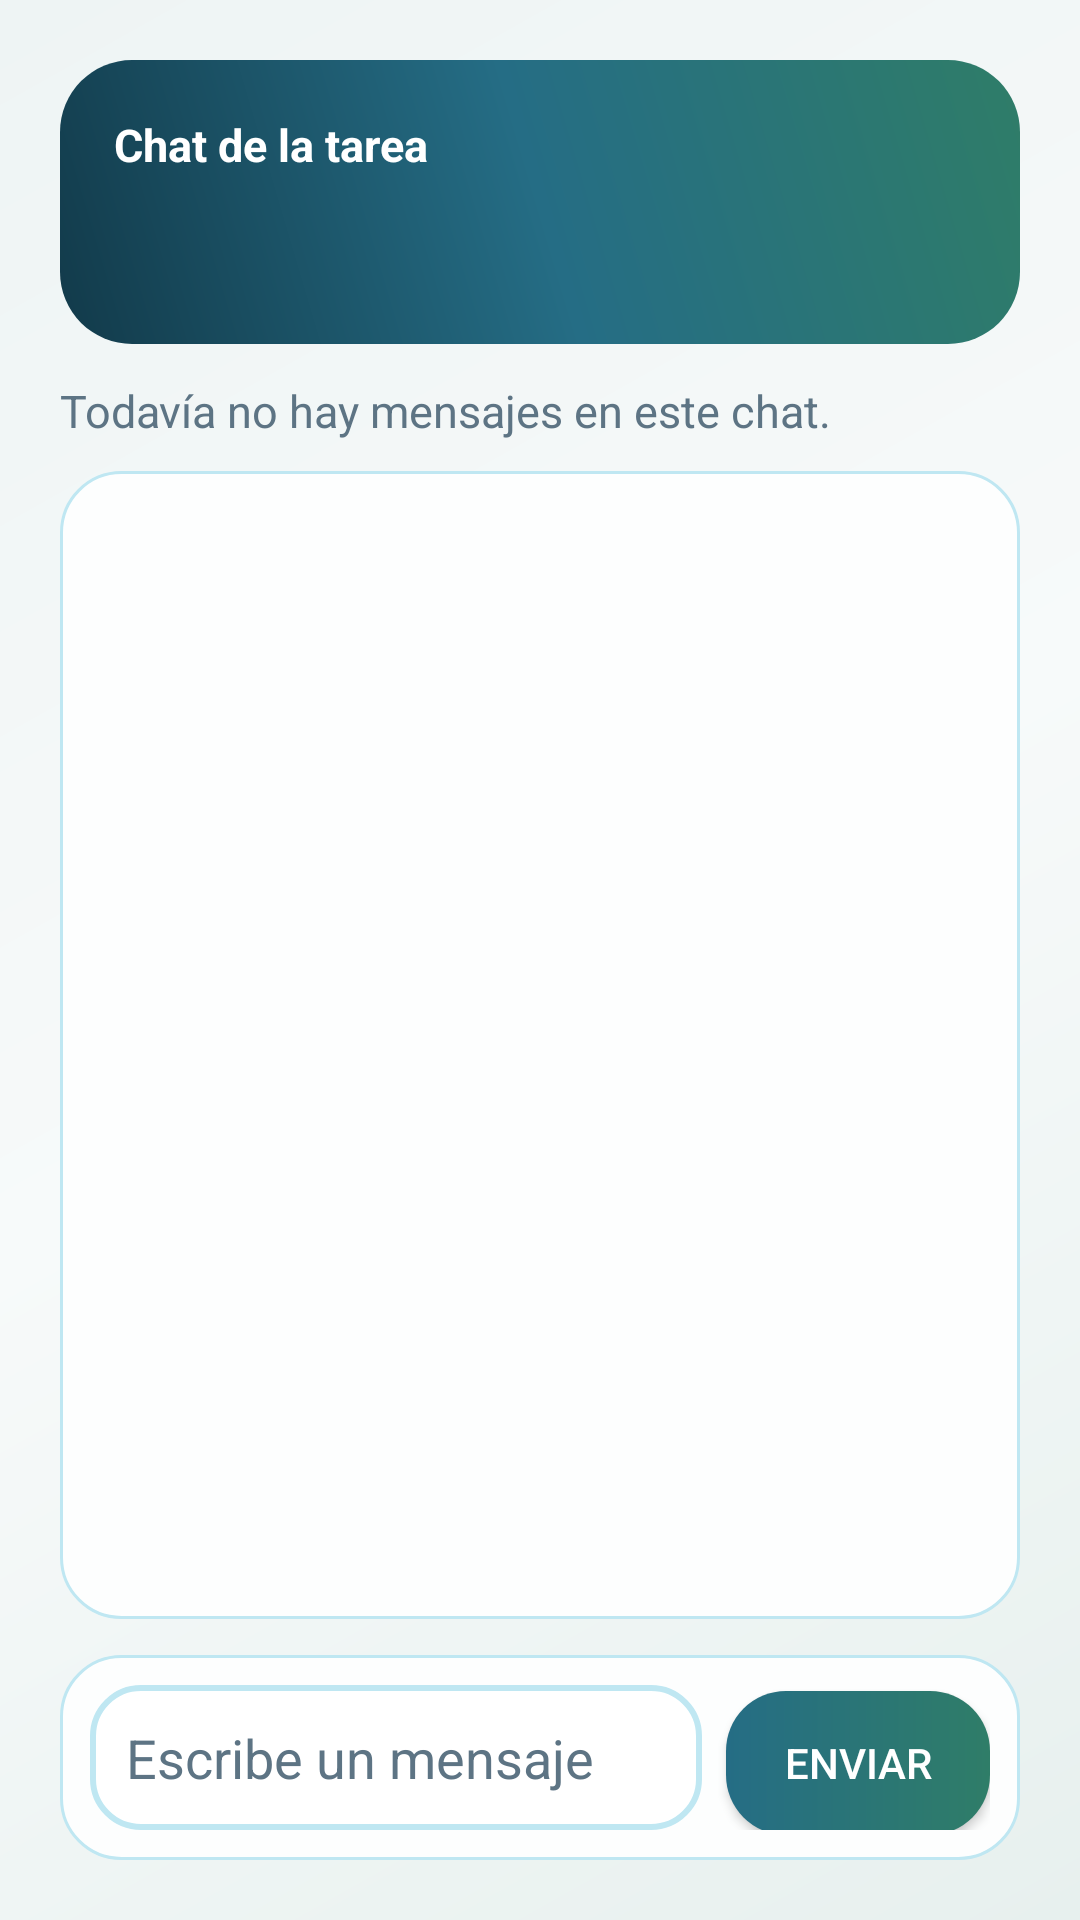

Layout XML and referenced resources for this Android screen:
<!-- AndroidManifest.xml: application theme Theme.APPNueva -->
<!-- res/layout/activity_chat.xml -->
<?xml version="1.0" encoding="utf-8"?>
<LinearLayout xmlns:android="http://schemas.android.com/apk/res/android"
    xmlns:app="http://schemas.android.com/apk/res-auto"
    android:id="@+id/raizChat"
    android:layout_width="match_parent"
    android:layout_height="match_parent"
    android:background="@drawable/fondo_pantalla_degradado"
    android:orientation="vertical"
    android:padding="20dp">

    <LinearLayout
        android:layout_width="match_parent"
        android:layout_height="wrap_content"
        android:background="@drawable/fondo_cabecera"
        android:orientation="vertical"
        android:padding="18dp">

        <TextView
            android:layout_width="match_parent"
            android:layout_height="wrap_content"
            android:text="@string/titulo_chat"
            android:textColor="@color/white"
            android:textSize="15sp"
            android:textStyle="bold" />

        <TextView
            android:id="@+id/textoTituloChat"
            android:layout_width="match_parent"
            android:layout_height="wrap_content"
            android:layout_marginTop="6dp"
            android:textColor="@color/white"
            android:textSize="24sp"
            android:textStyle="bold" />
    </LinearLayout>

    <TextView
        android:id="@+id/textoSinMensajes"
        android:layout_width="match_parent"
        android:layout_height="wrap_content"
        android:layout_marginTop="12dp"
        android:text="@string/sin_mensajes"
        android:textColor="@color/texto_secundario"
        android:textSize="15sp" />

    <ListView
        android:id="@+id/listaMensajes"
        android:layout_width="match_parent"
        android:layout_height="0dp"
        android:layout_marginTop="10dp"
        android:layout_weight="1"
        android:background="@drawable/fondo_tarjeta"
        android:dividerHeight="8dp"
        android:padding="10dp" />

    <LinearLayout
        android:layout_width="match_parent"
        android:layout_height="wrap_content"
        android:layout_marginTop="12dp"
        android:background="@drawable/fondo_tarjeta"
        android:orientation="horizontal"
        android:padding="10dp">

        <EditText
            android:id="@+id/campoMensaje"
            android:layout_width="0dp"
            android:layout_height="wrap_content"
            android:layout_weight="1"
            android:background="@drawable/fondo_campo"
            android:hint="@string/mensaje"
            android:inputType="textCapSentences|textMultiLine"
            android:importantForAutofill="no"
            android:padding="12dp"
            android:textColor="@color/texto_principal"
            android:textColorHint="@color/texto_secundario" />

        <androidx.appcompat.widget.AppCompatButton
            android:id="@+id/botonEnviarMensaje"
            android:layout_width="wrap_content"
            android:layout_height="wrap_content"
            android:layout_marginStart="8dp"
            android:background="@drawable/fondo_boton_principal"
            app:backgroundTint="@null"
            android:text="@string/enviar_mensaje"
            android:textColor="@color/white" />
    </LinearLayout>
</LinearLayout>
<!-- resources referenced by this layout -->
<resources>
  <color name="texto_principal">#173042</color>
  <color name="texto_secundario">#5D7484</color>
  <color name="white">#FFFFFFFF</color>
  <!-- drawable fondo_boton_principal (drawable) -->
  <?xml version="1.0" encoding="utf-8"?>
  <shape xmlns:android="http://schemas.android.com/apk/res/android">
      <gradient
          android:angle="0"
          android:startColor="@color/azul_principal"
          android:endColor="@color/verde_oscuro" />
      <corners android:radius="20dp" />
  </shape>
  <!-- drawable fondo_cabecera (drawable) -->
  <?xml version="1.0" encoding="utf-8"?>
  <shape xmlns:android="http://schemas.android.com/apk/res/android">
      <gradient
          android:angle="45"
          android:startColor="@color/azul_oscuro"
          android:centerColor="@color/azul_principal"
          android:endColor="@color/verde_oscuro" />
      <corners android:radius="24dp" />
  </shape>
  <!-- drawable fondo_campo (drawable) -->
  <?xml version="1.0" encoding="utf-8"?>
  <shape xmlns:android="http://schemas.android.com/apk/res/android">
      <solid android:color="#FFFFFF" />
      <corners android:radius="16dp" />
      <stroke
          android:width="2dp"
          android:color="#BFE7F2" />
      <padding
          android:left="12dp"
          android:top="6dp"
          android:right="12dp"
          android:bottom="6dp" />
  </shape>
  <!-- drawable fondo_pantalla_degradado (drawable) -->
  <?xml version="1.0" encoding="utf-8"?>
  <shape xmlns:android="http://schemas.android.com/apk/res/android">
      <gradient
          android:angle="315"
          android:startColor="#EEF4F4"
          android:centerColor="#F7FAFA"
          android:endColor="#E7F0EE" />
  </shape>
  <!-- drawable fondo_tarjeta (drawable) -->
  <?xml version="1.0" encoding="utf-8"?>
  <shape xmlns:android="http://schemas.android.com/apk/res/android">
      <solid android:color="@color/fondo_tarjeta_suave" />
      <corners android:radius="20dp" />
      <stroke
          android:width="1dp"
          android:color="#BFE7F2" />
  </shape>
  <string name="enviar_mensaje">Enviar</string>
  <string name="mensaje">Escribe un mensaje</string>
  <string name="sin_mensajes">Todavía no hay mensajes en este chat.</string>
  <string name="titulo_chat">Chat de la tarea</string>
  <style name="Theme.APPNueva" parent="Base.Theme.APPNueva" />
  <color name="azul_principal">#256D85</color>
  <color name="verde_oscuro">#2F7D68</color>
  <color name="azul_oscuro">#123A4A</color>
  <color name="fondo_tarjeta_suave">#FDFEFE</color>
  <style name="Base.Theme.APPNueva" parent="Theme.Material3.Light.NoActionBar">
          <item name="colorPrimary">@color/azul_principal</item>
          <item name="colorOnPrimary">@color/white</item>
          <item name="colorSecondary">@color/verde_apoyo</item>
          <item name="colorOnSecondary">@color/texto_principal</item>
          <item name="android:statusBarColor">@color/azul_oscuro</item>
          <item name="android:navigationBarColor">@color/fondo_pantalla</item>
          <item name="android:windowBackground">@color/fondo_pantalla</item>
          <item name="colorSurface">@color/fondo_tarjeta</item>
          <item name="colorOnSurface">@color/texto_principal</item>
          <item name="android:textColorPrimary">@color/texto_principal</item>
          <item name="android:textColorSecondary">@color/texto_secundario</item>
          <item name="android:editTextColor">@color/texto_principal</item>
          <item name="android:textColorHint">@color/texto_pista</item>
      </style>
  <color name="verde_apoyo">#7FC8A9</color>
  <color name="fondo_pantalla">#F3F6F6</color>
  <color name="fondo_tarjeta">#FFFFFFFF</color>
  <color name="texto_pista">#7B8F9A</color>
</resources>
